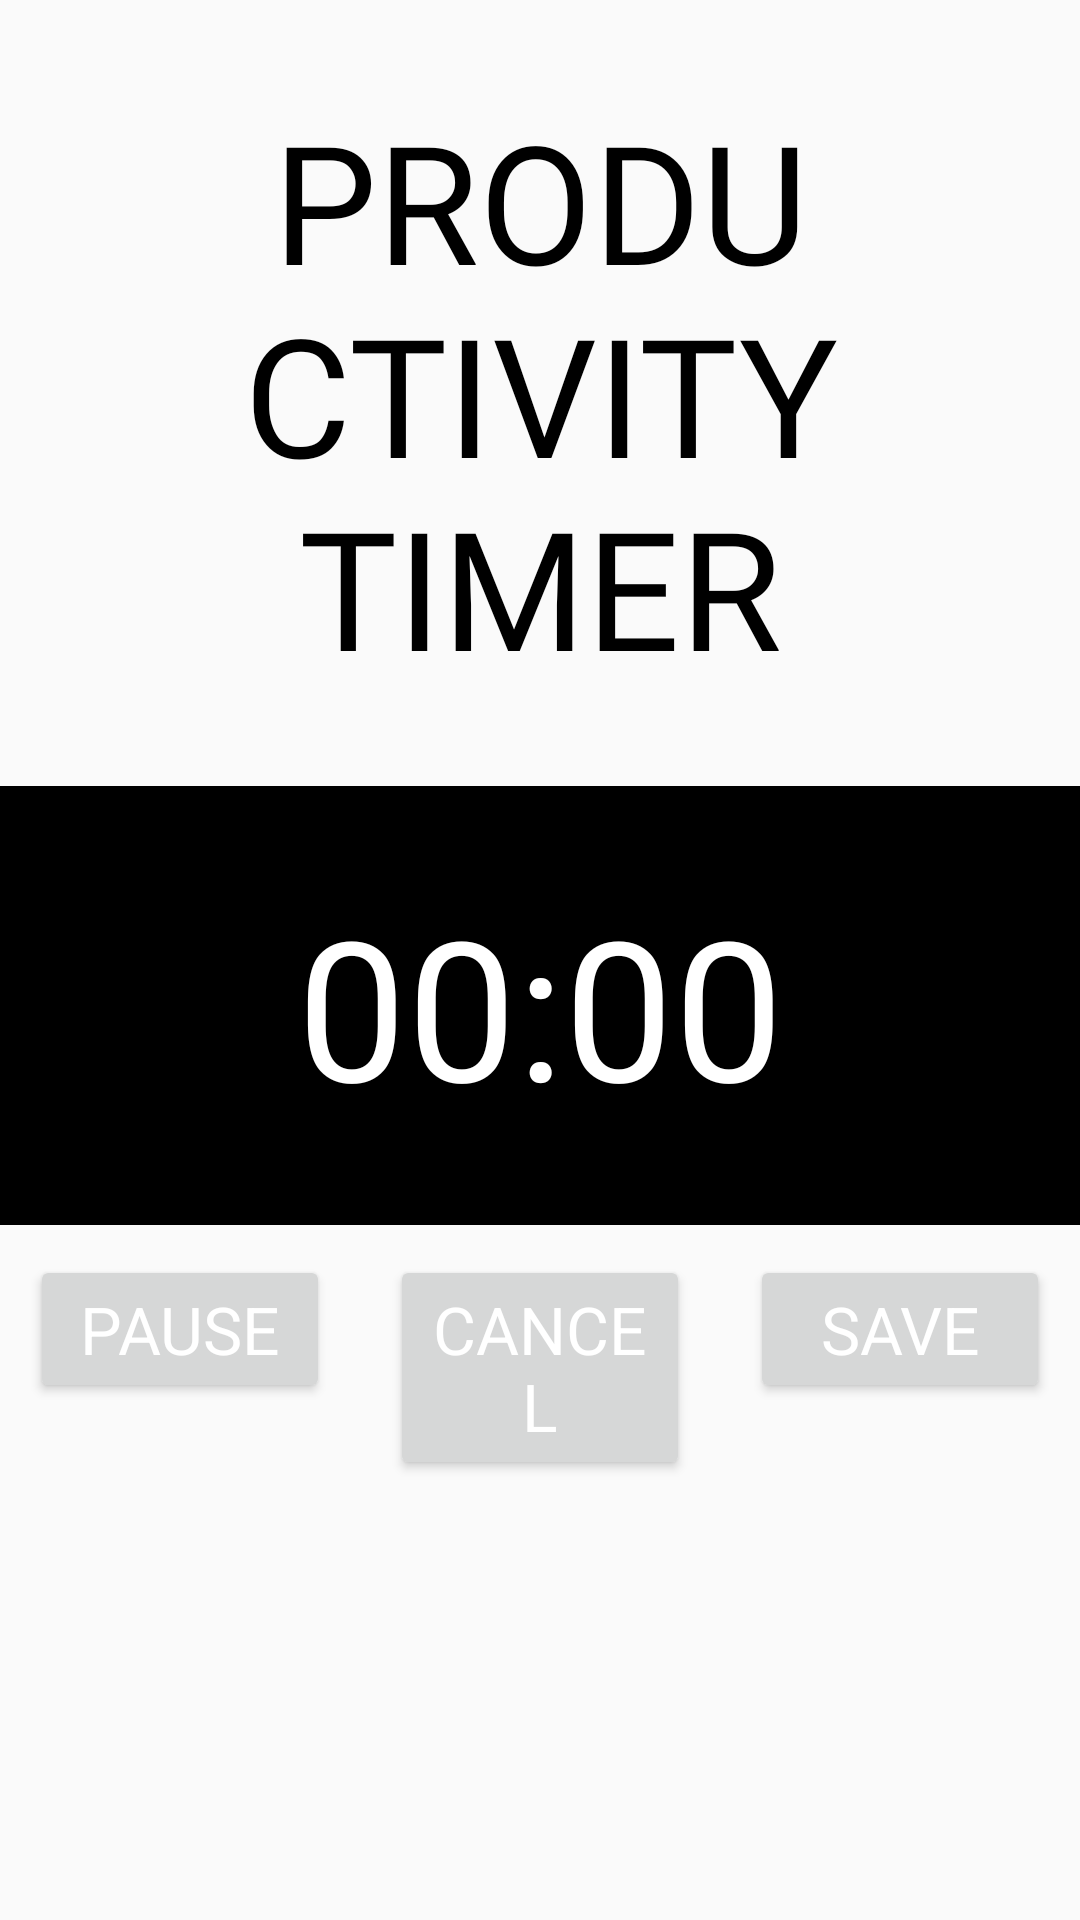

Here is an Android app screen rendered from its layout file. Give the layout XML and the strings, colors and styles it references.
<!-- AndroidManifest.xml: application theme Theme.ProductivityTimer -->
<!-- res/layout/fragment_timer.xml -->
<?xml version="1.0" encoding="utf-8"?>
<LinearLayout xmlns:android="http://schemas.android.com/apk/res/android"
    xmlns:tools="http://schemas.android.com/tools"
    android:layout_width="match_parent"
    android:layout_height="match_parent"

    android:orientation="vertical"
    android:layout_marginTop="30dp"
    android:gravity="center_horizontal|top"
    tools:context="com.jedesign.productivitytimer.TimerFragment.TimerFragment">

    <TextView
        android:layout_width="wrap_content"
        android:layout_height="wrap_content"
        android:layout_marginTop="30dp"
        android:fontFamily="@font/bebas_neue"
        android:text="PRODUCTIVITY TIMER"
        android:textAlignment="center"
        android:textColor="@color/black"
        android:textSize="55dp" />


    

    <TextView
        android:id="@+id/txtTimer"
        android:layout_marginTop="30dp"
        android:layout_width="match_parent"
        android:layout_height="wrap_content"
        android:textAlignment="center"
        android:textSize="65dp"
        android:padding="30dp"
        android:fontFamily="@font/bebas_neue"
        android:textColor="@color/white"
        android:background="@color/black"
        android:text="00:00" />


    <LinearLayout
        android:layout_height="fill_parent"
        android:layout_width="fill_parent"
        android:id="@+id/ll_pause_and_stop_button"
        android:orientation="horizontal">

    <Button
        android:id="@+id/btnPause"
        style="@style/Timer_Buttons"
        android:onClick="startTimer"
        android:text="Pause" />

        <Button
            android:id="@+id/btnCancel"
            style="@style/Timer_Buttons"
            android:text="Cancel" />

    <Button
        android:id="@+id/btnSave"
        style="@style/Timer_Buttons"
        android:text="Save" />
    </LinearLayout>


</LinearLayout>
<!-- resources referenced by this layout -->
<resources>
  <color name="black">#FF000000</color>
  <color name="white">#FFFFFFFF</color>
  <style name="Timer_Buttons" parent="TextAppearance.AppCompat">
          <item name="fontFamily">@font/bebas_neue</item>
          <item name="android:layout_width">0dp</item>
          <item name="android:layout_height">wrap_content</item>
          <item name="android:layout_weight">1</item>
          <item name="android:gravity">center</item>
          <item name="android:textSize">22dp</item>
          <item name="android:layout_margin">10dp</item>
          <item name="android:textColor">#fff</item>
          <item name="colorAccent">@color/black</item>
          <item name="background">@color/black</item>
      </style>
  <style name="Theme.ProductivityTimer" parent="android:Theme.Material.Light.NoActionBar" />
</resources>
